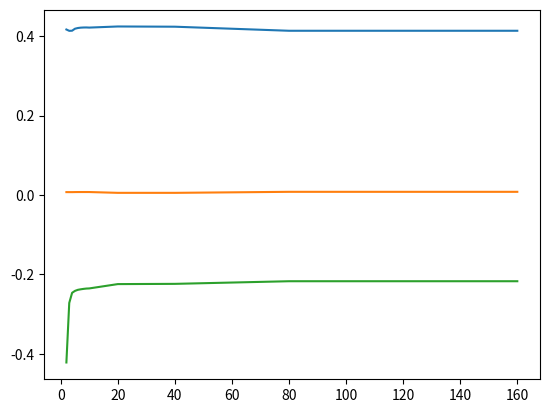

Reproduce this figure in Python.
# -*- coding: utf-8 -*-
"""
Created on Thu Apr 22 10:23:41 2021

[redacted]
"""

import numpy as np
import matplotlib.pyplot as plt


# RA = 8, sweep = 30, taper = 0.25, linear

N = np.array([2,3,4,5,6,7,8,9,10,20,40,80,160])
CL = np.array([0.41673872, 0.41336965, 0.41369735, 0.41868727, 0.42045891, 0.42137704, 0.42178169, 0.42189489, 0.42154579, 0.42435138, 0.42378787, 0.41354343, 0.41355502])
CDi = np.array([0.00708314, 0.00703629, 0.00701503, 0.00716391, 0.00723242, 0.0072576, 0.00727505, 0.00727639, 0.00725591, 0.00522702, 0.00520817, 0.00779717, 0.00779735])
Cm = np.array([-0.42214481, -0.27215188, -0.24667452, -0.24179997, -0.2391499, -0.2378179, -0.23674023, -0.23591983, -0.23558584, -0.22468415, -0.22407699, -0.21745054, -0.2174473])


plt.plot(N,CL)
plt.show()

plt.plot(N,CDi)
plt.show()

plt.plot(N,Cm)
plt.show()